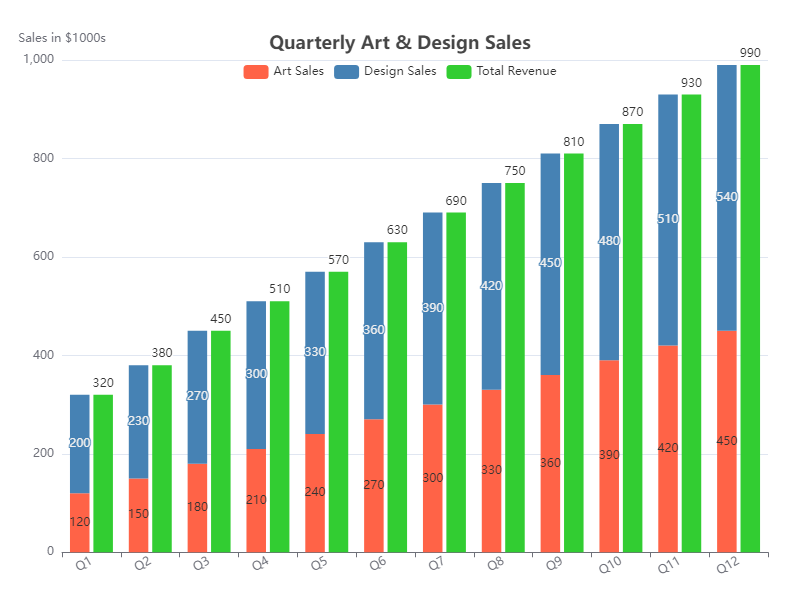

The table this chart was drawn from, first rows:
Category, Art Sales, Design Sales, Total Revenue
Q1, 120, 200, 320
Q2, 150, 230, 380
Q3, 180, 270, 450
Q4, 210, 300, 510
Q5, 240, 330, 570
Q6, 270, 360, 630
Q7, 300, 390, 690
Q8, 330, 420, 750
Q9, 360, 450, 810
Q10, 390, 480, 870
Q11, 420, 510, 930
Q12, 450, 540, 990
